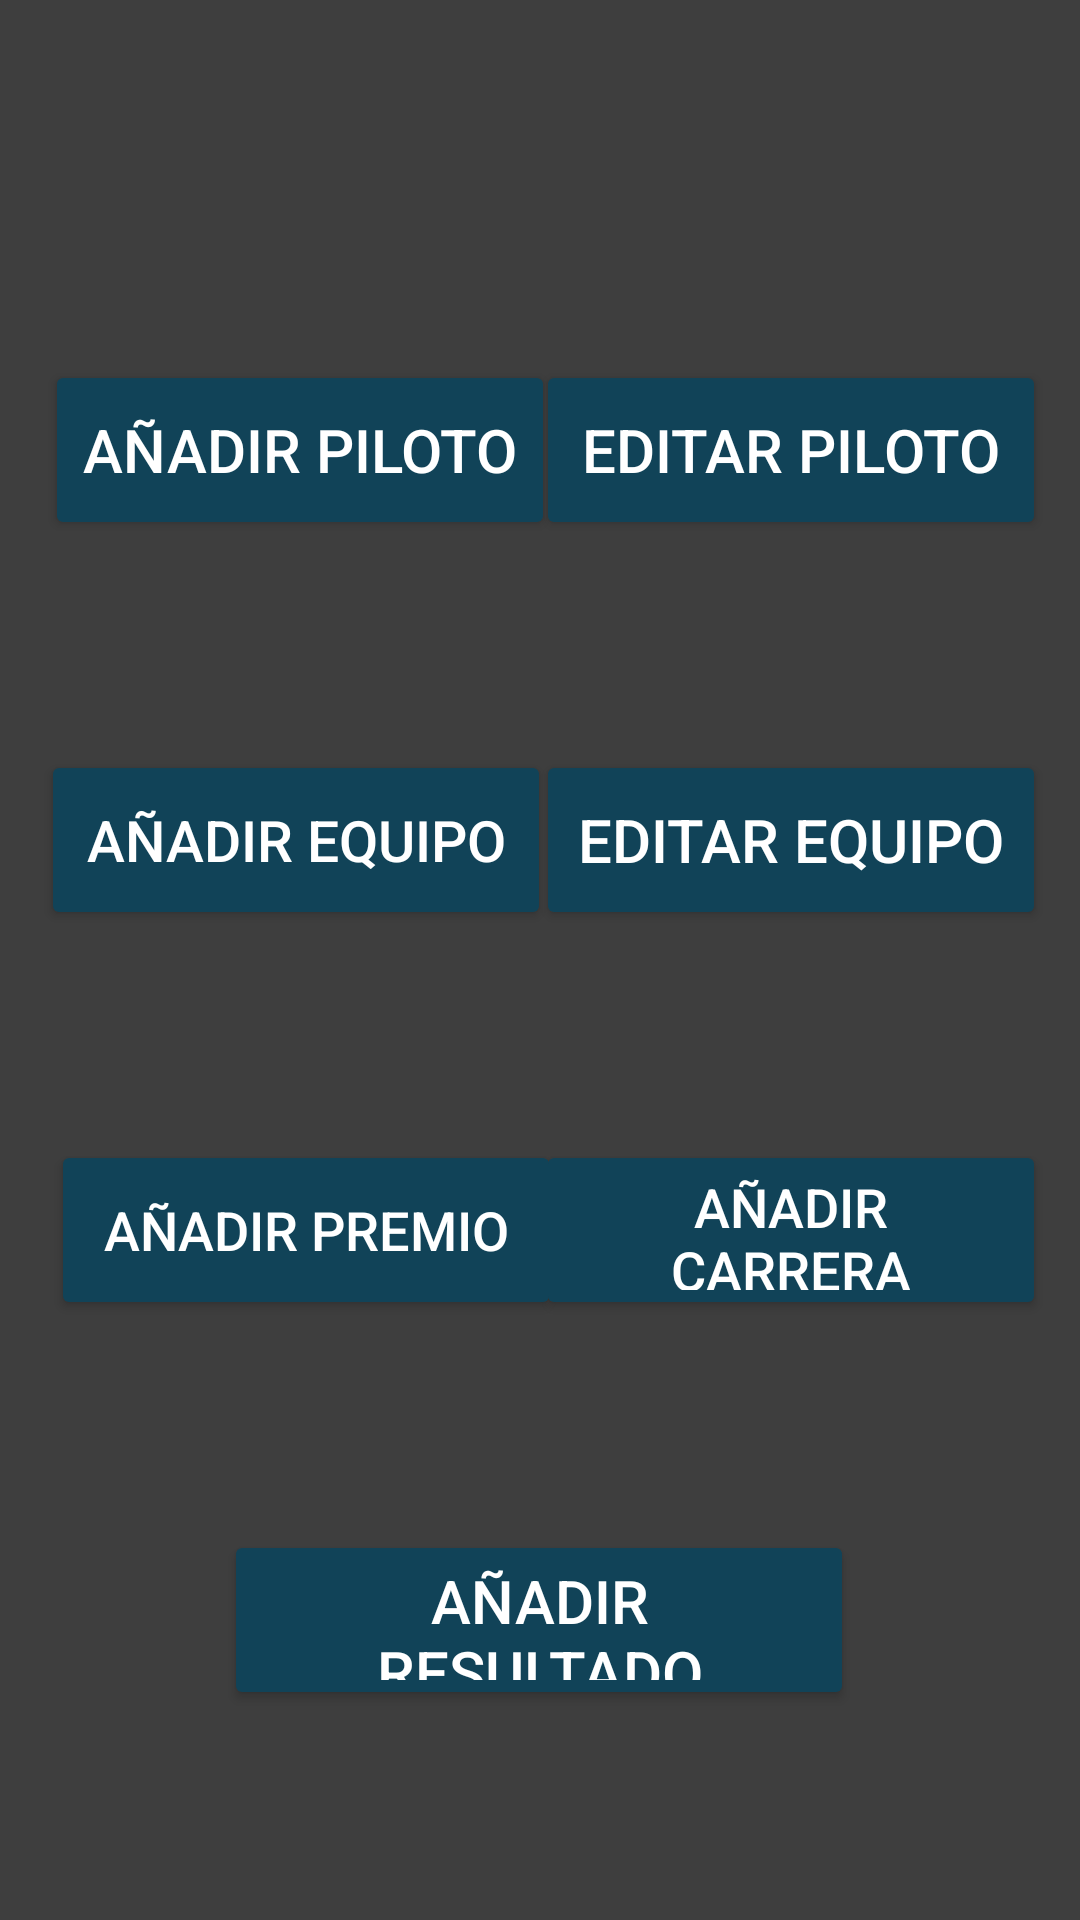

Write the Android layout XML for this screen, with the resource values it uses.
<!-- AndroidManifest.xml: application theme Theme.MotorManiacs -->
<!-- res/layout/fragment_menu.xml -->
<?xml version="1.0" encoding="utf-8"?>
<FrameLayout xmlns:android="http://schemas.android.com/apk/res/android"
    xmlns:app="http://schemas.android.com/apk/res-auto"
    xmlns:tools="http://schemas.android.com/tools"
    android:layout_width="match_parent"
    android:layout_height="match_parent"
    android:background="@color/custom_background"
    tools:context=".Fragments.MenuFragment">

    <androidx.constraintlayout.widget.ConstraintLayout
        android:id="@+id/Back"
        android:layout_width="match_parent"
        android:layout_height="match_parent"
        tools:context=".Activity.AdminActivity">
        <Button
            android:id="@+id/btn_añadir_premio"
            android:layout_width="170dp"
            android:layout_height="60dp"
            android:layout_marginTop="70dp"
            android:backgroundTint="@color/custom_blue"
            android:text="Añadir Premio"
            android:textColor="@color/white"
            android:textSize="18dp"
            app:layout_constraintEnd_toEndOf="parent"
            app:layout_constraintHorizontal_bias="0.089"
            app:layout_constraintStart_toStartOf="parent"
            app:layout_constraintTop_toBottomOf="@+id/btn_añadir_equipo" />

        <Button
            android:id="@+id/btn_añadir_resultado"
            android:layout_width="210dp"
            android:layout_height="60dp"
            android:layout_marginTop="70dp"
            android:backgroundTint="@color/custom_blue"
            android:text="Añadir Resultado"
            android:textColor="@color/white"
            android:textSize="20dp"
            app:layout_constraintEnd_toEndOf="parent"
            app:layout_constraintHorizontal_bias="0.497"
            app:layout_constraintStart_toStartOf="parent"
            app:layout_constraintTop_toBottomOf="@+id/btn_añadir_premio" />

        <Button
            android:id="@+id/btn_añadir_carrera"
            android:layout_width="170dp"
            android:layout_height="60dp"
            android:layout_marginTop="70dp"
            android:backgroundTint="@color/custom_blue"
            android:text="Añadir Carrera"
            android:textColor="@color/white"
            android:textSize="18dp"
            app:layout_constraintEnd_toEndOf="parent"
            app:layout_constraintHorizontal_bias="0.941"
            app:layout_constraintStart_toStartOf="parent"
            app:layout_constraintTop_toBottomOf="@+id/btn_editar_equipo" />

        <Button
            android:id="@+id/btn_añadir_piloto"
            android:layout_width="170dp"
            android:layout_height="60dp"
            android:layout_marginTop="120dp"
            android:backgroundTint="@color/custom_blue"
            android:text="Añadir Piloto"
            android:textColor="@color/white"
            android:textSize="20dp"
            app:layout_constraintEnd_toEndOf="parent"
            app:layout_constraintHorizontal_bias="0.079"
            app:layout_constraintStart_toStartOf="parent"
            app:layout_constraintTop_toTopOf="parent" />

        <Button
            android:id="@+id/btn_editar_piloto"
            android:layout_width="170dp"
            android:layout_height="60dp"
            android:layout_marginTop="120dp"
            android:backgroundTint="@color/custom_blue"
            android:text="Editar Piloto"
            android:textColor="@color/white"
            android:textSize="20dp"
            app:layout_constraintEnd_toEndOf="parent"
            app:layout_constraintHorizontal_bias="0.941"
            app:layout_constraintStart_toStartOf="parent"
            app:layout_constraintTop_toTopOf="parent" />

        <Button
            android:id="@+id/btn_añadir_equipo"
            android:layout_width="170dp"
            android:layout_height="60dp"
            android:layout_marginTop="70dp"
            android:backgroundTint="@color/custom_blue"
            android:text="Añadir Equipo"
            android:textColor="@color/white"
            android:textSize="19dp"
            app:layout_constraintEnd_toEndOf="parent"
            app:layout_constraintHorizontal_bias="0.072"
            app:layout_constraintStart_toStartOf="parent"
            app:layout_constraintTop_toBottomOf="@+id/btn_añadir_piloto" />

        <Button
            android:id="@+id/btn_editar_equipo"
            android:layout_width="170dp"
            android:layout_height="60dp"
            android:layout_marginTop="70dp"
            android:backgroundTint="@color/custom_blue"
            android:text="Editar Equipo"
            android:textColor="@color/white"
            android:textSize="20dp"
            app:layout_constraintEnd_toEndOf="parent"
            app:layout_constraintHorizontal_bias="0.941"
            app:layout_constraintStart_toStartOf="parent"
            app:layout_constraintTop_toBottomOf="@+id/btn_editar_piloto" />

        <ImageView
            android:id="@+id/img_atras_menu"
            android:layout_width="50sp"
            android:layout_height="50sp"
            android:layout_marginTop="104dp"
            android:src="@drawable/flecha_izq_azul"
            app:layout_constraintEnd_toEndOf="parent"
            app:layout_constraintHorizontal_bias="0.207"
            app:layout_constraintStart_toStartOf="parent"
            app:layout_constraintTop_toBottomOf="@+id/btn_añadir_resultado" />
    </androidx.constraintlayout.widget.ConstraintLayout>
</FrameLayout>
<!-- resources referenced by this layout -->
<resources>
  <color name="custom_background">#3E3E3E</color>
  <color name="custom_blue">#114358</color>
  <color name="white">#FFFFFFFF</color>
  <style name="Theme.MotorManiacs" parent="Base.Theme.MotorManiacs" />
  <style name="Base.Theme.MotorManiacs" parent="Theme.Material3.DayNight.NoActionBar">
          
          
      </style>
</resources>
